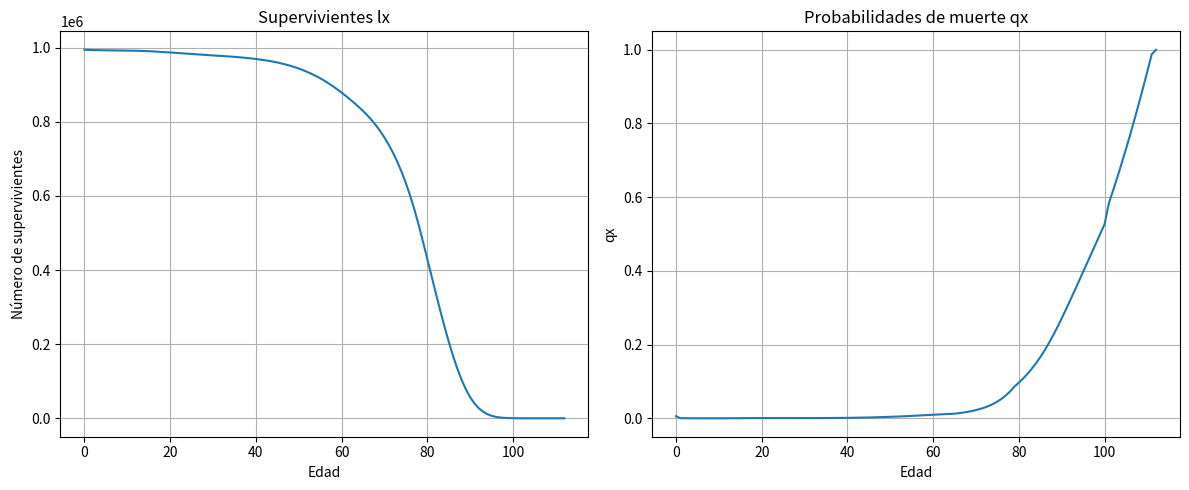

Generate this figure with matplotlib: (Note: this script raises an exception after producing the figure.)
"""
Cálculos básicos para rentas y seguros de vida
Conversión del código R a Python
"""

import numpy as np
import matplotlib.pyplot as plt

pasem1 = np.array([
    0.005807, 0.000418, 0.000349, 0.000287, 0.000236, 0.0002, 0.000177, 0.000165, 0.000159, 0.000159,
    0.000169, 0.000191, 0.000232, 0.000294, 0.000379, 0.000486, 0.000604, 0.00072, 0.000719, 0.000732,
    0.000748, 0.000765, 0.000785, 0.000803, 0.000819, 0.00083, 0.000831, 0.000823, 0.000807, 0.000785,
    0.000767, 0.000755, 0.000755, 0.000774, 0.000818, 0.000888, 0.000974, 0.00107, 0.00117, 0.001274,
    0.001389, 0.00153, 0.00171, 0.001927, 0.002173, 0.002439, 0.002727, 0.003048, 0.003393, 0.003774,
    0.004187, 0.004634, 0.005092, 0.005572, 0.006094, 0.006676, 0.0073, 0.007959, 0.008602, 0.009213,
    0.009793, 0.01035, 0.010892, 0.011451, 0.012051, 0.012703, 0.014059, 0.015664, 0.017562, 0.019807,
    0.02246, 0.025605, 0.029354, 0.033833, 0.039202, 0.045637, 0.053345, 0.062555, 0.073532, 0.086547,
    0.096814, 0.108179, 0.120688, 0.134417, 0.149484, 0.166049, 0.184195, 0.203925, 0.22515, 0.247704,
    0.271358, 0.295823, 0.320854, 0.346242, 0.371835, 0.39755, 0.423336, 0.449171, 0.475035, 0.500918,
    0.526808, 0.583877, 0.618746, 0.654849, 0.692209, 0.730838, 0.770736, 0.811884, 0.854241, 0.897733,
    0.942245, 0.987609, 1
])

print("Tabla PASEM masculina:")
print(pasem1)
print(f"\nLongitud: {len(pasem1)}")

# Calculemos los lx, los metemos en un vector (tenemos en cuenta el desfase)
L = np.zeros(113)
L[0] = 1000000 * (1 - pasem1[0])

for i in range(1, 113):
    L[i] = L[i-1] * (1 - pasem1[i])

print("\nVector lx:")
print(L)

# Gráficos
plt.figure(figsize=(12, 5))

plt.subplot(1, 2, 1)
plt.plot(L)
plt.title('Supervivientes lx')
plt.xlabel('Edad')
plt.ylabel('Número de supervivientes')
plt.grid(True)

plt.subplot(1, 2, 2)
plt.plot(pasem1)
plt.title('Probabilidades de muerte qx')
plt.xlabel('Edad')
plt.ylabel('qx')
plt.grid(True)

plt.tight_layout()
plt.savefig('/mnt/user-data/outputs/graficos_supervivencia.png', dpi=150, bbox_inches='tight')
print("\nGráficos guardados en 'graficos_supervivencia.png'")
plt.close()

# Probabilidades básicas
def px(x):
    """Probabilidad de supervivencia de x a x+1"""
    return L[x+1] / L[x]

print(f"\npx(20) = {px(20)}")

def qx(x):
    """Probabilidad de muerte entre x y x+1"""
    return 1 - (L[x+1] / L[x])

print(f"qx(20) = {qx(20)}")

def tpx(x, t):
    """Probabilidad de que una persona de edad x sobreviva t años"""
    return L[x+t] / L[x]

print(f"\ntpx(20,10) = {tpx(20, 10)}")
print(f"tpx(50,40) = {tpx(50, 40)}")

def tqx(x, t):
    """Probabilidad de que una persona de edad x muera dentro de t años"""
    return 1 - (L[x+t] / L[x])

print(f"\ntqx(20,10) = {tqx(20, 10)}")

def kqx(x, t):
    """Probabilidad de que una persona de edad x muera entre los años t y t+1"""
    return (L[x+t] - L[x+t+1]) / L[x]

print(f"kqx(20,10) = {kqx(20, 10)}")

# Factor de actualización actuarial
def tEX(x, n, i):
    """Factor de actualización actuarial"""
    return (1 + i)**(-n) * L[x+n] / L[x]

print(f"\ntEX(20,50,0.03) = {tEX(20, 50, 0.03)}")

# Valor actual actuarial del seguro vida entera
def Ax(x, i):
    """Valor actual actuarial del seguro de vida entera"""
    t = np.arange(0, 113-x-1)
    return np.sum((1+i)**(-t-1) * ((L[x+t] - L[x+t+1]) / L[x]))

print(f"\nAx(30,0.02) = {Ax(30, 0.02)}")

# Valor actual actuarial del seguro temporal
def Axn(x, n, i):
    """Valor actual actuarial del seguro temporal a n años"""
    t = np.arange(0, n)
    return np.sum((1+i)**(-t-1) * ((L[x+t] - L[x+t+1]) / L[x]))

print(f"Axn(30,10,0.02) = {Axn(30, 10, 0.02)}")

# Renta vitalicia prepagable
def ax(x, i):
    """Valor actual actuarial de renta vitalicia prepagable"""
    t = np.arange(0, 113-x-1)
    return np.sum((1+i)**(-t) * (L[x+t] / L[x]))

print(f"\nax(40,0.03) = {ax(40, 0.03)}")
print(f"ax(40,0.02) = {ax(40, 0.02)}")

# Renta temporal prepagable
def axn(x, n, i):
    """Valor actual actuarial de renta temporal prepagable a n años"""
    t = np.arange(0, n)
    return np.sum((1+i)**(-t) * (L[x+t] / L[x]))

print(f"\naxn(40,10,0.03) = {axn(40, 10, 0.03)}")

# Renta diferida nax = prima única
def nax(x, n, i):
    """Valor actual actuarial de renta vitalicia diferida n años"""
    return tEX(x, n, i) * ax(x+n, i)

print(f"\nnax(20,10,0.03) = {nax(20, 10, 0.03)}")
print(f"nax(20,10,0.02) = {nax(20, 10, 0.02)}")
print(f"nax(20,45,0.03) = {nax(20, 45, 0.03)}")
print(f"nax(20,45,0.02) = {nax(20, 45, 0.02)}")

# Renta vitalicia variable en progresión geométrica
def qax(x, i, q):
    """Valor actual actuarial de renta vitalicia variable en progresión geométrica"""
    t = np.arange(0, 113-x-1)
    return np.sum((q**t) * (1+i)**(-t) * (L[x+t] / L[x]))

print(f"\nqax(40,0.03,1) = {qax(40, 0.03, 1)}")

# Renta temporal variable en progresión geométrica
def qaxn(x, n, i, q):
    """Valor actual actuarial de renta temporal variable en progresión geométrica"""
    t = np.arange(0, n)
    return np.sum((q**t) * (1+i)**(-t) * (L[x+t] / L[x]))

print(f"\nqaxn(40,10,0.03,1) = {qaxn(40, 10, 0.03, 1)}")
print(f"qaxn(40,10,0.03,1.05) = {qaxn(40, 10, 0.03, 1.05)}")

# Prima vitalicia seguro vida entera
def Primavitalicia(x, i):
    """Prima vitalicia para seguro de vida entera"""
    return Ax(x, i) / ax(x, i)

print(f"\nPrimavitalicia(40,0.05) = {Primavitalicia(40, 0.05)}")

# Número de años completos de vida hasta la muerte
# Cabeza de 30 años
# Probabilidades
t = np.arange(0, 113-30-1)
s = np.array([kqx(30, ti) for ti in t])

print(f"\nDistribución de años completos de vida (edad 30):")
print(s)

# Gráficas de la cuantía
plt.figure(figsize=(10, 6))
plt.plot(s)
plt.title('Probabilidad de muerte en el año t (edad inicial 30)')
plt.xlabel('Años desde edad 30')
plt.ylabel('Probabilidad kqx(30,t)')
plt.grid(True)
plt.savefig('/mnt/user-data/outputs/distribucion_muerte.png', dpi=150, bbox_inches='tight')
print("Gráfico guardado en 'distribucion_muerte.png'")
plt.close()

# Verificar que suman 1
suma_probabilidades = np.sum([kqx(30, ti) for ti in range(0, 113-30-1)])
print(f"\nSuma de probabilidades: {suma_probabilidades} (debe ser ≈ 1)")

print("\n¡Conversión completada exitosamente!")